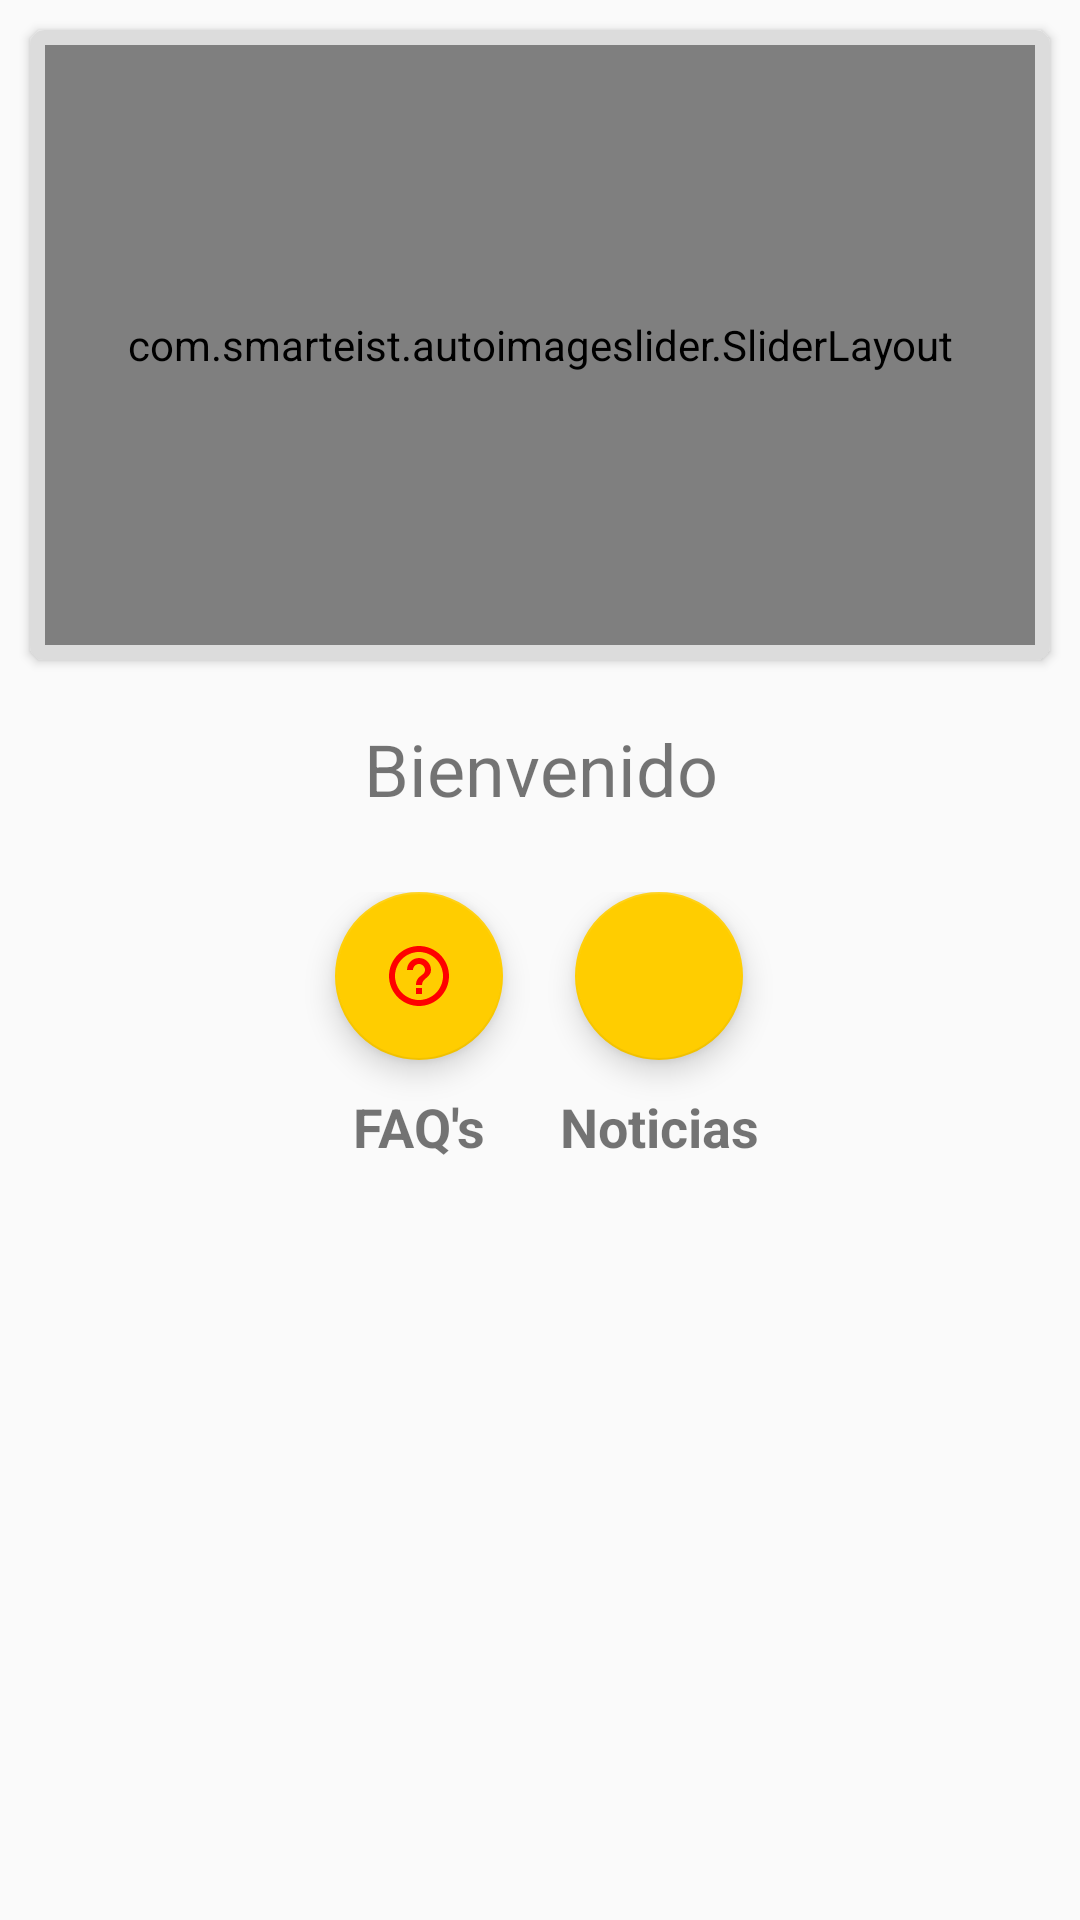

Write the Android layout XML for this screen, with the resource values it uses.
<!-- AndroidManifest.xml: application theme AppTheme -->
<!-- res/layout/fragment_home.xml -->
<?xml version="1.0" encoding="utf-8"?>
<ScrollView xmlns:android="http://schemas.android.com/apk/res/android"
    xmlns:app="http://schemas.android.com/apk/res-auto"
    xmlns:tools="http://schemas.android.com/tools"
    android:layout_width="match_parent"
    android:layout_height="match_parent"
    tools:context=".HomeFragment">

    <LinearLayout
        android:layout_width="match_parent"
        android:layout_height="wrap_content"
        android:orientation="vertical">

        <android.support.v7.widget.CardView
            android:layout_width="match_parent"
            android:layout_height="wrap_content"
            android:layout_margin="10dp"
            android:backgroundTint="@color/dsc_light_gray"
            app:cardCornerRadius="5dp">

            <com.smarteist.autoimageslider.SliderLayout
                android:id="@+id/newsslider"
                android:layout_width="match_parent"
                android:layout_height="200dp"
                android:layout_margin="5dp"></com.smarteist.autoimageslider.SliderLayout>

        </android.support.v7.widget.CardView>

        <TextView
            android:id="@+id/textView33"
            android:layout_width="match_parent"
            android:layout_height="wrap_content"
            android:layout_marginTop="10dp"
            android:layout_marginBottom="10dp"
            android:gravity="center"
            android:text="@string/welcome"
            android:textSize="24sp" />

        <LinearLayout
            android:layout_width="match_parent"
            android:layout_height="match_parent"
            android:layout_marginStart="20dp"
            android:layout_marginTop="15dp"
            android:layout_marginEnd="20dp"
            android:baselineAligned="false"
            android:orientation="horizontal">

            <LinearLayout
                android:layout_width="0dp"
                android:layout_height="match_parent"
                android:layout_weight="0.2"
                android:orientation="vertical"></LinearLayout>

            <LinearLayout
                android:layout_width="0dp"
                android:layout_height="match_parent"
                android:layout_weight="0.2"
                android:orientation="vertical">

                <android.support.design.widget.FloatingActionButton
                    android:id="@+id/faqbutton"
                    android:layout_width="match_parent"
                    android:layout_height="wrap_content"
                    android:layout_gravity="center"
                    android:clickable="true"
                    android:focusable="true"
                    android:src="@drawable/ic_help_outline_red_24dp"
                    app:backgroundTint="@color/colorPrimary"
                    app:fabSize="normal"
                    app:rippleColor="@color/colorSecondary" />

                <TextView
                    android:id="@+id/textView32"
                    android:layout_width="match_parent"
                    android:layout_height="wrap_content"
                    android:layout_marginTop="10dp"
                    android:layout_marginBottom="10dp"
                    android:gravity="center"
                    android:text="@string/faqs"
                    android:textSize="18sp"
                    android:textStyle="bold" />
            </LinearLayout>

            <LinearLayout
                android:layout_width="0dp"
                android:layout_height="match_parent"
                android:layout_weight="0.2"
                android:orientation="vertical">

                <android.support.design.widget.FloatingActionButton
                    android:id="@+id/news"
                    android:layout_width="match_parent"
                    android:layout_height="wrap_content"
                    android:layout_gravity="center"
                    android:clickable="true"
                    android:focusable="true"
                    android:src="@drawable/ic_fiber_new_red_24dp"
                    app:backgroundTint="@color/colorPrimary"
                    app:fabSize="normal" />

                <TextView
                    android:id="@+id/textView34"
                    android:layout_width="match_parent"
                    android:layout_height="wrap_content"
                    android:layout_marginTop="10dp"
                    android:layout_marginBottom="10dp"
                    android:gravity="center"
                    android:text="@string/news"
                    android:textSize="18sp"
                    android:textStyle="bold" />
            </LinearLayout>

            <LinearLayout
                android:layout_width="0dp"
                android:layout_height="match_parent"
                android:layout_weight="0.2"
                android:orientation="vertical"></LinearLayout>
        </LinearLayout>

    </LinearLayout>
</ScrollView>
<!-- resources referenced by this layout -->
<resources>
  <color name="colorPrimary">#ffcd00</color>
  <color name="colorSecondary">#be0001</color>
  <color name="dsc_light_gray">#dcdcdc</color>
  <!-- drawable ic_help_outline_red_24dp (drawable) -->
  <vector android:height="24dp" android:tint="#FF0000"
      android:viewportHeight="24.0" android:viewportWidth="24.0"
      android:width="24dp" xmlns:android="http://schemas.android.com/apk/res/android">
      <path android:fillColor="#FF000000" android:pathData="M11,18h2v-2h-2v2zM12,2C6.48,2 2,6.48 2,12s4.48,10 10,10 10,-4.48 10,-10S17.52,2 12,2zM12,20c-4.41,0 -8,-3.59 -8,-8s3.59,-8 8,-8 8,3.59 8,8 -3.59,8 -8,8zM12,6c-2.21,0 -4,1.79 -4,4h2c0,-1.1 0.9,-2 2,-2s2,0.9 2,2c0,2 -3,1.75 -3,5h2c0,-2.25 3,-2.5 3,-5 0,-2.21 -1.79,-4 -4,-4z"/>
  </vector>
  <string name="faqs">FAQ\'s</string>
  <string name="news">Noticias</string>
  <string name="welcome">Bienvenido</string>
  <style name="AppTheme" parent="Theme.AppCompat.Light.DarkActionBar">
          
          <item name="colorPrimary">@color/colorPrimary</item>
          <item name="colorPrimaryDark">@color/colorPrimaryDark</item>
          <item name="colorAccent">@color/colorAccent</item>
          <item name="android:textColorPrimary">@color/colorSecondary</item>
          <item name="android:textColorSecondaryInverse">@color/colorSecondary</item>
          <item name="android:navigationBarColor">@color/colorPrimaryDark</item>
      </style>
  <color name="colorPrimaryDark">#ffca28</color>
  <color name="colorAccent">#d10047</color>
</resources>
